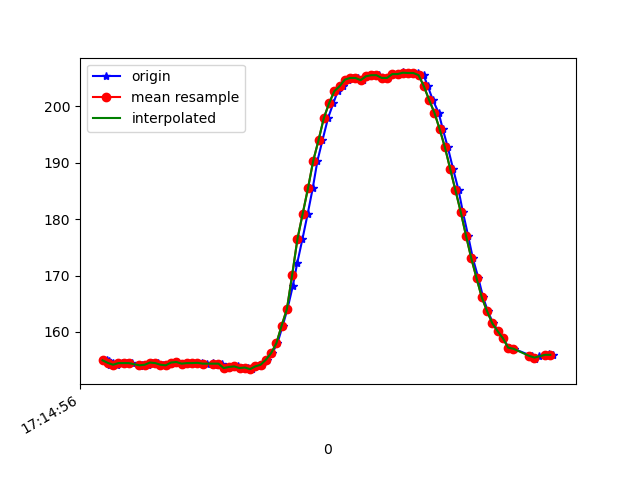

Data behind this chart, as committed beside it:
1618852496457, 1548192337254752, 154.98047, -274.02344, -62.304688
1618852496465, 1548192353339479, 154.8, -274.5, -61.62
1618852496468, 1548192372781549, 154.2, -274.6, -62.3
1618852496479, 1548192391765800, 154.6, -274.6, -61.43
1618852496493, 1548192410811094, 154.2, -274.5, -60.74
1618852496514, 1548192429886909, 154.5, -274.3, -60.74
1618852496531, 1548192448901681, 154.5, -274.6, -60.94
1618852496551, 1548192467885932, 154.5, -274.1, -61.04
1618852496582, 1548192488426770, 154, -274.2, -60.94
1618852496591, 1548192506525903, 154.2, -273.4, -60.06
1618852496612, 1548192525571197, 154.2, -273.8, -60.94
1618852496628, 1548192544433362, 154.6, -274.2, -60.64
1618852496649, 1548192563570220, 154.5, -274.3, -60.45
1618852496671, 1548192582584992, 154.2, -273.7, -60.74
1618852496686, 1548192601660807, 154.1, -273.5, -61.04
1618852496704, 1548192620706101, 154.6, -274.2, -61.13
1618852496723, 1548192639690352, 154.7, -273.5, -60.74
1618852496742, 1548192658674603, 154.4, -274.1, -61.33
1618852496761, 1548192677719896, 154.5, -274.4, -60.35
1618852496782, 1548192696795711, 154.5, -273.9, -60.74
1618852496800, 1548192715810484, 154.6, -274, -61.13
1618852496818, 1548192734855777, 154.5, -273.4, -60.94
1618852496837, 1548192753901071, 154.4, -273.3, -59.67
1618852496861, 1548192772885322, 154.6, -273, -60.94
1618852496878, 1548192792022179, 154.2, -273.4, -60.06
1618852496895, 1548192811128516, 154.4, -274.3, -60.25
1618852496915, 1548192830173809, 153.6, -274.1, -60.45
1618852496935, 1548192849860050, 153.8, -273.8, -60.64
1618852496956, 1548192868325439, 153.9, -274.3, -59.96
1618852496971, 1548192887431775, 153.6, -274.2, -60.94
1618852496991, 1548192906568633, 153.7, -274.5, -61.04
1618852497009, 1548192925583405, 153.4, -274.6, -60.94
1618852497029, 1548192944598177, 153.9, -274.2, -60.64
1618852497046, 1548192963643471, 154.2, -274.6, -59.77
1618852497066, 1548192982658243, 155.1, -273.7, -59.96
1618852497084, 1548193001764580, 156.2, -273.7, -59.96
1618852497104, 1548193020748831, 158, -273, -59.77
1618852497124, 1548193039824646, 161.1, -272.7, -59.28
1618852497142, 1548193058900460, 164.1, -272.9, -58.5
1618852497162, 1548193077884711, 168.1, -271.8, -57.52
1618852497179, 1548193096960526, 172.2, -273, -56.54
1618852497199, 1548193115975299, 176.5, -274, -54.88
1618852497219, 1548193135051114, 181, -274.8, -53.32
1618852497238, 1548193154218492, 185.4, -275.7, -50.59
1618852497256, 1548193173172222, 190.3, -277.3, -47.17
1618852497275, 1548193192248037, 193.9, -279.3, -43.16
1618852497296, 1548193211293331, 197.9, -280.7, -39.84
1618852497316, 1548193230369146, 200.5, -281.1, -35.55
1618852497333, 1548193249414439, 202.6, -280.9, -31.15
1618852497352, 1548193268490254, 203.5, -280.5, -25.98
1618852497373, 1548193287566069, 204.7, -280.7, -21.97
1618852497392, 1548193306580841, 205, -279.9, -18.16
1618852497409, 1548193325687178, 205, -280.5, -15.43
1618852497429, 1548193344824035, 204.6, -280.8, -12.89
1618852497447, 1548193363930371, 205.3, -280.9, -11.62
1618852497466, 1548193382945144, 205.5, -281.7, -11.23
1618852497488, 1548193402020959, 205.5, -281.2, -10.55
1618852497505, 1548193421066252, 205, -282.3, -9.57
1618852497523, 1548193440081024, 205, -282, -10.84
1618852497542, 1548193459156839, 205.7, -281.9, -12.01
1618852497561, 1548193478202133, 205.7, -282.2, -13.28
... 29 more rows
